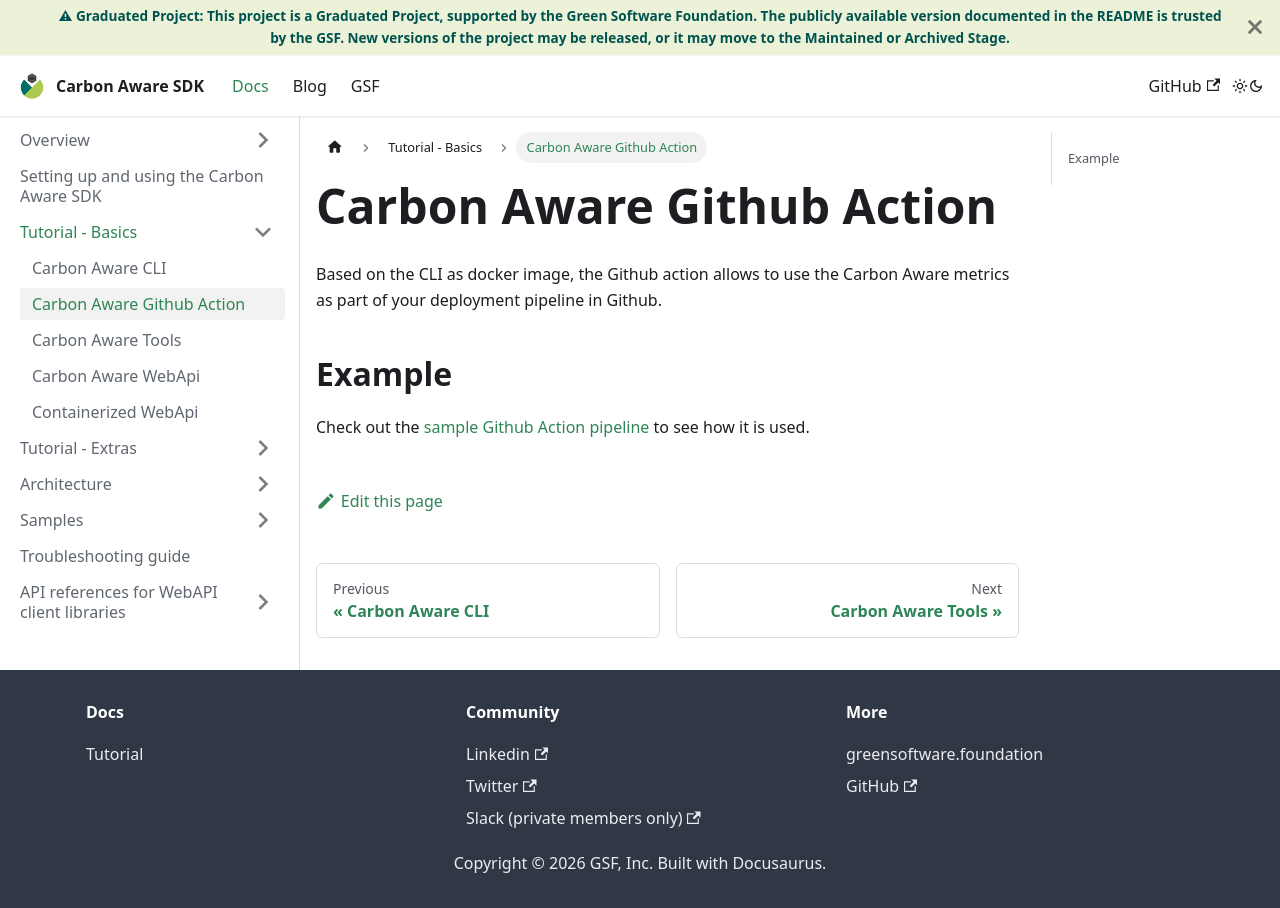

repository: Green-Software-Foundation/carbon-aware-sdk · page: docs/tutorial-basics/carbon-aware-github-action.html · generator: docusaurus

# Carbon Aware Github Action

Based on the CLI as docker image, the Github action allows to use the Carbon
Aware metrics as part of your deployment pipeline in Github.

## Example

Check out the
[sample Github Action pipeline](/.github/workflows/run-sdkCLI-githubaction.yml)
to see how it is used.
